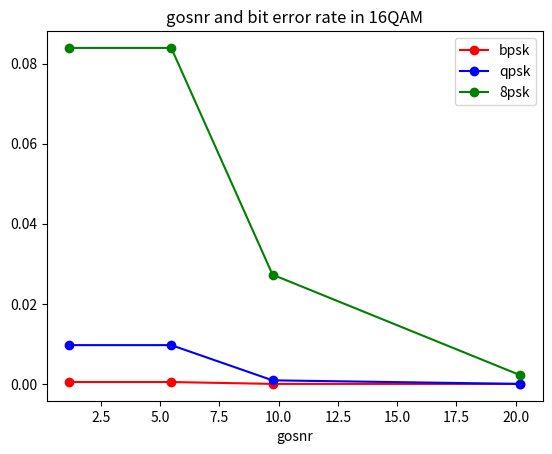

Generate this figure with matplotlib:
import matplotlib.pyplot as plt
# import numpy as np


# ber = {
#     'bpsk': {1.0429943153521592e-10, 1.043000556527073e-10},
#     'qpsk': {},
#     '8psk': {},
#     '16psk': {}
# }

bpsk = [1.0429943153521592e-10, 5.02E-06, 0.0004720935884, 0.000472093801]
qpsk = [3.5018865940475577e-06, 0.000895729, 0.009689610262,0.009689612576]
eight_psk = [0.0021758635440927826, 0.027279614, 0.08389873445, 0.08389874408]
# sixteen_psk = [0.19691649217521787, 0.247034104, 0.2778365728, 0.3294061356]

gosnr = [20.192206, 9.741003, 5.466968, 1.170099]

plt.plot(gosnr, bpsk, marker='o',color='red', label="bpsk")
plt.plot(gosnr, qpsk, marker='o',color='blue', label="qpsk")
plt.plot(gosnr, eight_psk, marker='o',color='green', label="8psk")
# plt.plot(gosnr, sixteen_psk, marker='o',color='gray', label="16psk")

plt.legend(loc = 'upper right')

plt.xlabel('gosnr')
plt.title("gosnr and bit error rate in 16QAM")

plt.show()